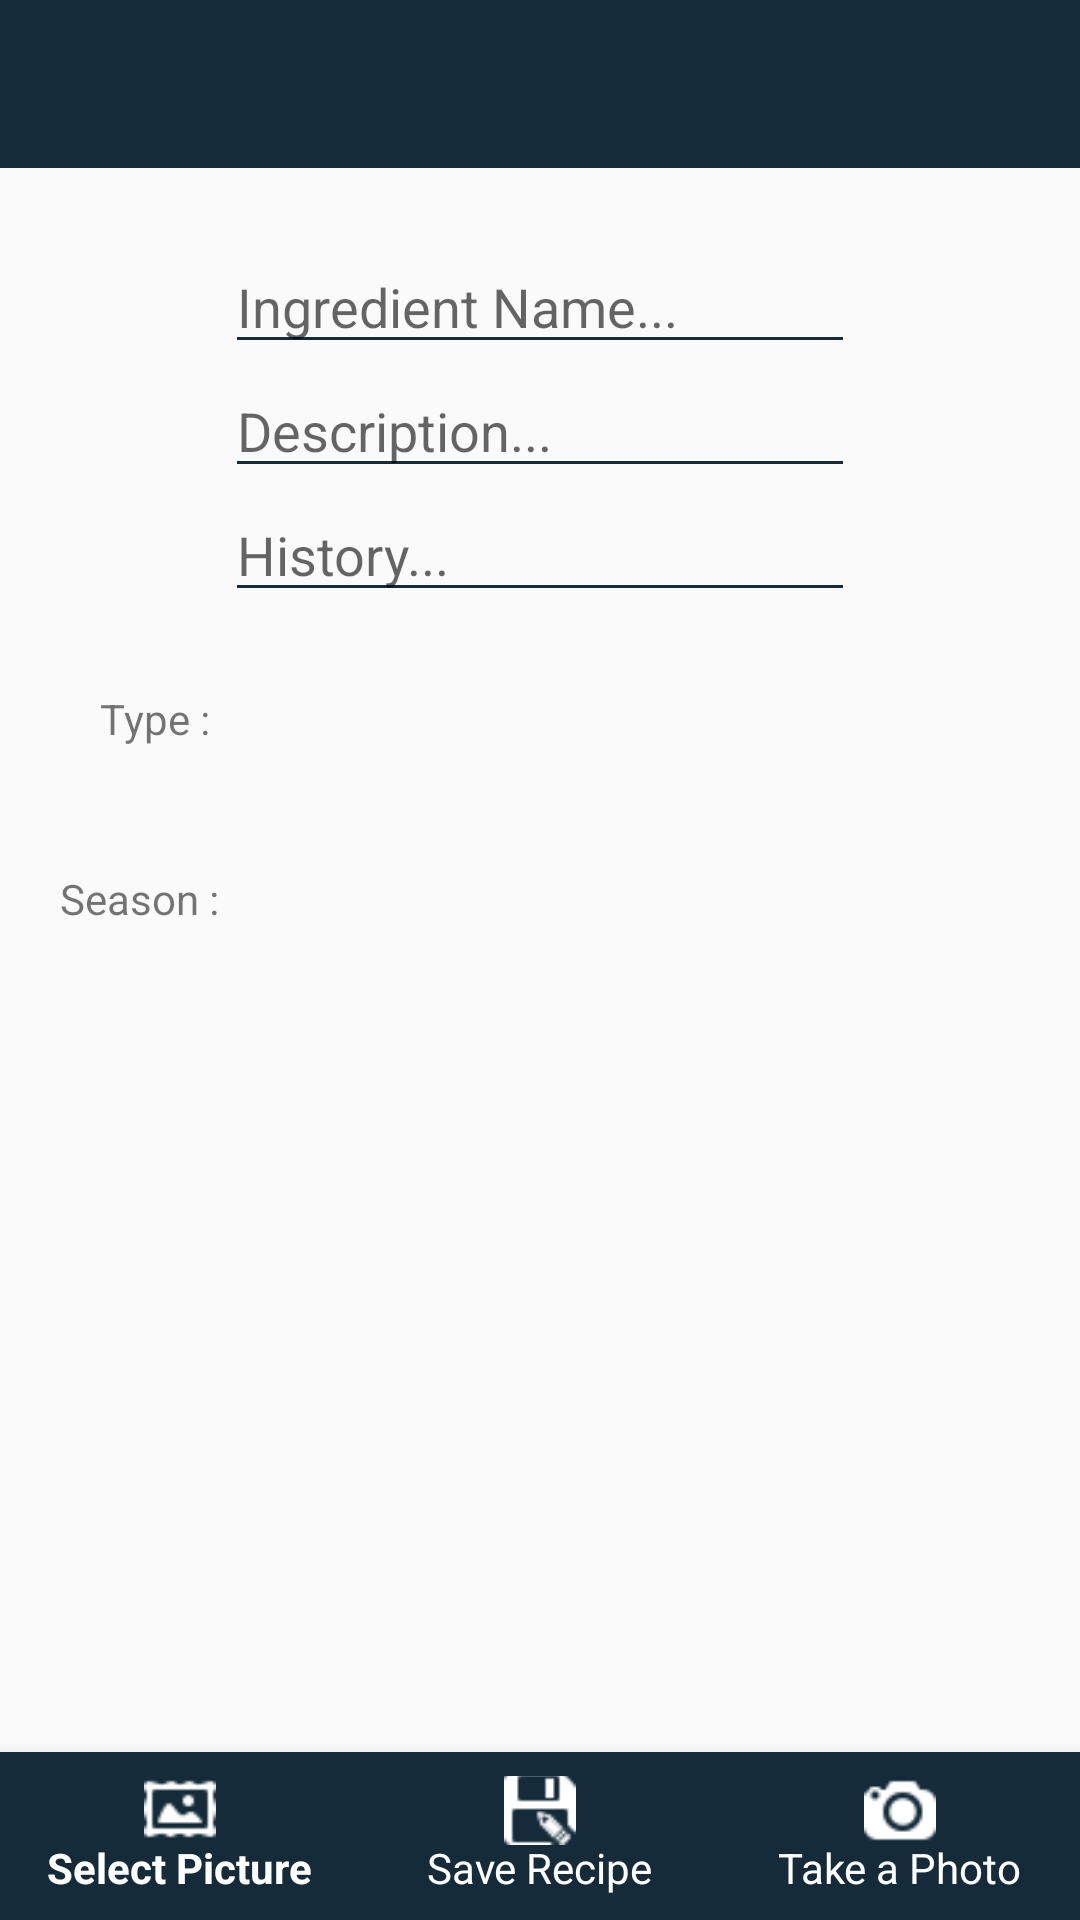

Android layout source for this screen:
<!-- AndroidManifest.xml: application theme Theme.AppCompat.Light.NoActionBar -->
<!-- res/layout/activity_add_ingredient.xml -->
<?xml version="1.0" encoding="utf-8"?>
<RelativeLayout xmlns:android="http://schemas.android.com/apk/res/android"
    xmlns:app="http://schemas.android.com/apk/res-auto"
    android:layout_width="match_parent"

    android:layout_height="match_parent">


    <ScrollView
        android:layout_width="fill_parent"
        android:layout_height="fill_parent"
        android:layout_alignParentStart="true"
        android:layout_alignParentTop="true"
        android:fillViewport="true">

        <RelativeLayout
            android:layout_width="fill_parent"
            android:layout_height="fill_parent"
            android:focusable="true"
            android:focusableInTouchMode="true">

            <android.support.v7.widget.Toolbar
                android:id="@+id/toolbar"
                android:layout_width="match_parent"
                android:layout_height="?attr/actionBarSize"
                android:background="@color/colorPrimary"
                android:theme="@style/ThemeOverlay.AppCompat.Dark.ActionBar" />

            <EditText
                android:id="@+id/ing_name"
                android:layout_width="wrap_content"
                android:layout_height="wrap_content"
                android:layout_centerHorizontal="true"
                android:layout_marginTop="80dp"
                android:backgroundTint="@color/colorPrimary"
                android:ems="10"
                android:hint="Ingredient Name..."
                android:maxLength="40"
                android:maxLines="1" />

            <EditText
                android:id="@+id/ing_description"
                android:layout_width="wrap_content"
                android:layout_height="wrap_content"
                android:layout_alignStart="@+id/ing_name"
                android:layout_below="@+id/ing_name"
                android:backgroundTint="@color/colorPrimary"
                android:ems="10"
                android:hint="Description..."
                android:maxLines="1" />

            <EditText
                android:id="@+id/ing_history"
                android:layout_width="wrap_content"
                android:layout_height="wrap_content"
                android:layout_alignStart="@+id/ing_description"
                android:layout_below="@+id/ing_description"
                android:backgroundTint="@color/colorPrimary"
                android:ems="10"
                android:hint="History..."
                android:maxLines="1" />

            <TextView
                android:id="@+id/textView6"
                android:layout_width="wrap_content"
                android:layout_height="36dp"
                android:layout_marginLeft="30dp"
                android:layout_marginTop="230dp"
                android:text=" Type :" />

            <Spinner
                android:id="@+id/spinner_ing_type"
                style="@style/spinner_style"
                android:layout_width="200dp"
                android:layout_height="wrap_content"
                android:layout_alignBottom="@+id/textView6"
                android:layout_alignStart="@+id/spinner_ing_season" />

            <TextView
                android:id="@+id/textView8"
                android:layout_width="wrap_content"
                android:layout_height="36dp"
                android:layout_marginLeft="20dp"
                android:layout_marginTop="290dp"
                android:text="Season :" />

            <Spinner
                android:id="@+id/spinner_ing_season"
                style="@style/spinner_style"
                android:layout_width="200dp"
                android:layout_height="wrap_content"
                android:layout_centerHorizontal="true"
                android:layout_marginTop="280dp" />

            <ImageView
                android:id="@+id/imageDisplay_ing"
                android:layout_width="200dp"
                android:layout_height="150dp"
                android:layout_centerHorizontal="true"
                android:layout_marginTop="340dp" />

            <android.support.design.widget.BottomNavigationView
                android:id="@+id/ing_navigation"
                android:layout_width="match_parent"
                android:layout_height="wrap_content"
                android:layout_alignParentBottom="true"
                android:theme="@style/NavigationTheme"
                app:itemBackground="@color/colorPrimary"
                app:itemIconTint="@drawable/nav_item_color"
                app:itemTextColor="@drawable/nav_item_color"
                app:menu="@menu/ingredient_menu" />

        </RelativeLayout>


    </ScrollView>

</RelativeLayout>
<!-- resources referenced by this layout -->
<resources>
  <color name="colorPrimary">#152b3a</color>
  <!-- drawable nav_item_color (drawable) -->
  <?xml version="1.0" encoding="utf-8"?>
  <selector xmlns:android="http://schemas.android.com/apk/res/android">
      <item android:color="@android:color/white" android:state_enabled="true" />
      <item android:color="@color/colorPrimaryDark" android:state_enabled="true" />
  </selector>
  <style name="NavigationTheme" parent="AppTheme">
          <item name="android:textSize">14sp</item>
          <item name="android:layout_marginBottom">02dp</item>
      </style>
  <style name="spinner_style">
          <item name="android:background">@drawable/gradient_spinner</item>
          <item name="android:paddingLeft">8dp</item>
          <item name="android:paddingRight">20dp</item>
          <item name="android:paddingTop">5dp</item>
          <item name="android:paddingBottom">5dp</item>
      </style>
  <color name="colorPrimaryDark">#0d1a23</color>
  <style name="AppTheme" parent="Theme.AppCompat.Light.NoActionBar">
          
          <item name="colorPrimary">@color/colorPrimary</item>
          <item name="colorPrimaryDark">@color/colorPrimaryDark</item>
          <item name="colorAccent">@color/colorAccent</item>
      </style>
  <!-- drawable gradient_spinner (drawable) -->
  <?xml version="1.0" encoding="utf-8"?>
  <selector xmlns:android="http://schemas.android.com/apk/res/android">
  
      <item>
          <layer-list>
              <item>
                  <shape>
                      <gradient android:angle="90" android:endColor="#B3BBCC" android:startColor="#E8EBEF" android:type="linear" />
  
                      <stroke android:width="1dp" android:color="#000000" />
  
                      <corners android:radius="4dp" />
  
                      <padding android:bottom="3dp" android:left="3dp" android:right="3dp" android:top="3dp" />
                  </shape>
              </item>
              <item>
                  <bitmap android:gravity="bottom|right" android:src="@drawable/spinner_arrow" />
              </item>
          </layer-list>
      </item>
  
  </selector>
  <color name="colorAccent">#536d7f</color>
</resources>
